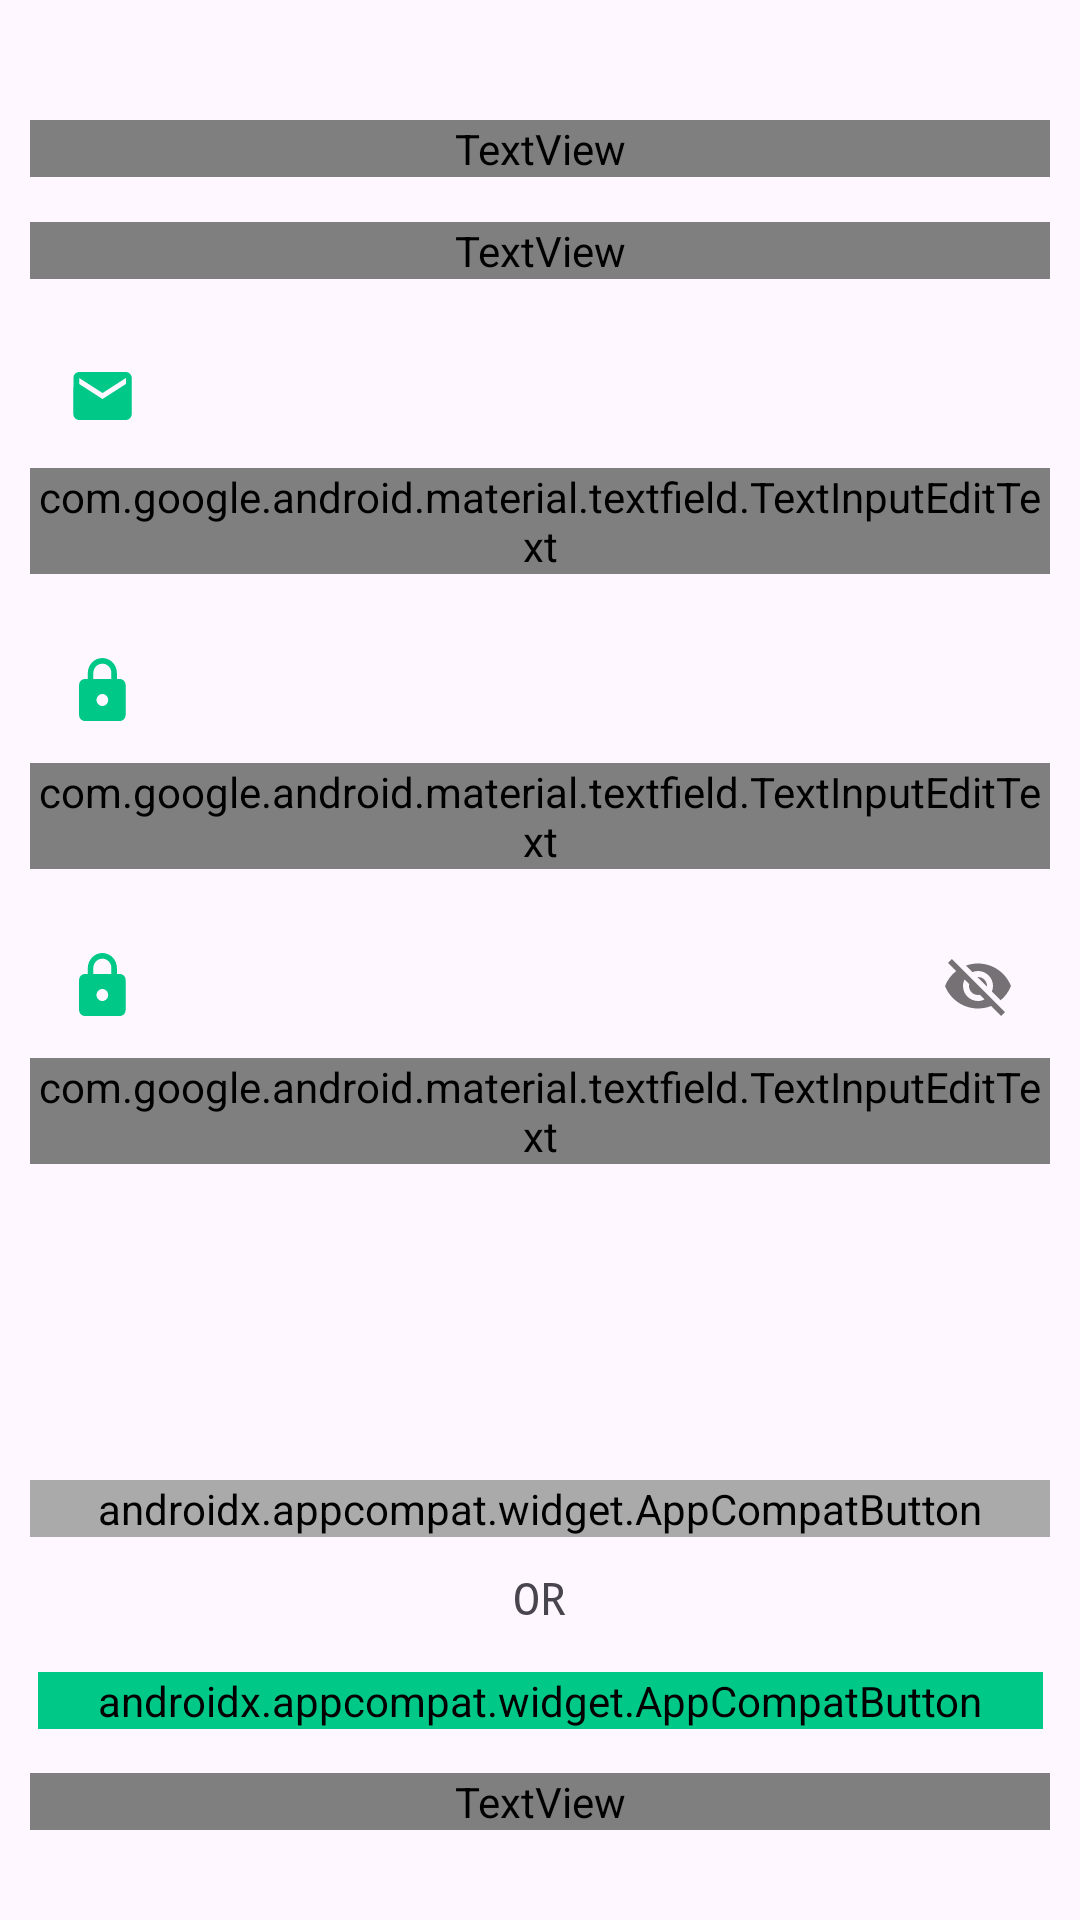

The Android layout XML behind this screen, and the referenced resources:
<!-- AndroidManifest.xml: application theme Theme.ZocoNutAssignment -->
<!-- res/layout/activity_register.xml -->
<?xml version="1.0" encoding="utf-8"?>
<androidx.constraintlayout.widget.ConstraintLayout xmlns:android="http://schemas.android.com/apk/res/android"
    xmlns:app="http://schemas.android.com/apk/res-auto"
    xmlns:tools="http://schemas.android.com/tools"
    android:layout_width="match_parent"
    android:layout_height="match_parent"
    android:padding="10sp"
    tools:context=".ui.login.RegisterActivity">

    <TextView
        android:id="@+id/tv_register_title"
        style="@style/Title"
        android:layout_width="match_parent"
        android:layout_height="wrap_content"
        android:layout_marginTop="30sp"
        android:text="@string/register_title"
        app:layout_constraintEnd_toEndOf="parent"
        app:layout_constraintStart_toStartOf="parent"
        app:layout_constraintTop_toTopOf="parent" />

    <TextView
        android:id="@+id/tv_register_subtitle"
        style="@style/SubTitle"
        android:layout_width="match_parent"
        android:layout_height="wrap_content"
        android:layout_marginTop="15dp"
        android:text="@string/register_subtitle"
        app:layout_constraintEnd_toEndOf="parent"
        app:layout_constraintStart_toStartOf="parent"
        app:layout_constraintTop_toBottomOf="@+id/tv_register_title" />

    <com.google.android.material.textfield.TextInputLayout
        android:id="@+id/til_mail"
        style="@style/TextInputLayout"
        android:layout_width="match_parent"
        android:layout_height="wrap_content"
        android:layout_marginTop="15dp"
        android:hint="@string/register_email"
        app:layout_constraintEnd_toEndOf="parent"
        app:layout_constraintStart_toStartOf="parent"
        app:layout_constraintTop_toBottomOf="@id/tv_register_subtitle"
        app:startIconDrawable="@drawable/ic_email">

        <com.google.android.material.textfield.TextInputEditText
            android:id="@+id/et_mail"
            style="@style/TextInputEditText"
            android:layout_width="match_parent"
            android:layout_height="wrap_content"
            android:inputType="textEmailAddress" />
    </com.google.android.material.textfield.TextInputLayout>

    <com.google.android.material.textfield.TextInputLayout
        android:id="@+id/til_password"
        style="@style/TextInputLayout"
        android:layout_width="match_parent"
        android:layout_height="wrap_content"
        android:layout_marginTop="15dp"
        android:hint="@string/login_pass"
        app:layout_constraintEnd_toEndOf="parent"
        app:layout_constraintStart_toStartOf="parent"
        app:layout_constraintTop_toBottomOf="@+id/til_mail"
        app:startIconDrawable="@drawable/ic_lock">

        <com.google.android.material.textfield.TextInputEditText
            android:id="@+id/et_password"
            style="@style/TextInputEditText"
            android:layout_width="match_parent"
            android:layout_height="wrap_content"
            android:inputType="textPassword" />
    </com.google.android.material.textfield.TextInputLayout>

    <com.google.android.material.textfield.TextInputLayout
        android:id="@+id/til_conf_password"
        style="@style/TextInputLayout"
        android:layout_width="match_parent"
        android:layout_height="wrap_content"
        android:layout_marginTop="15dp"
        android:hint="@string/register_c_password"
        app:layout_constraintEnd_toEndOf="parent"
        app:layout_constraintStart_toStartOf="parent"
        app:layout_constraintTop_toBottomOf="@+id/til_password"
        app:passwordToggleEnabled="true"
        app:startIconDrawable="@drawable/ic_lock">

        <com.google.android.material.textfield.TextInputEditText
            android:id="@+id/et_conf_password"
            style="@style/TextInputEditText"
            android:layout_width="match_parent"
            android:layout_height="wrap_content"
            android:inputType="textPassword" />
    </com.google.android.material.textfield.TextInputLayout>

    <androidx.appcompat.widget.AppCompatButton
        android:id="@+id/registerbtn"
        style="@style/ButtonGrey"
        android:layout_width="match_parent"
        android:layout_height="wrap_content"
        android:layout_marginBottom="45sp"
        android:text="@string/btnregister"
        app:layout_constraintBottom_toTopOf="@+id/googlesignbtn"
        app:layout_constraintEnd_toEndOf="parent"
        app:layout_constraintStart_toStartOf="parent" />

    <TextView
        android:id="@+id/orText"
        android:layout_width="wrap_content"
        android:layout_height="wrap_content"
        android:layout_marginTop="10sp"
        android:fontFamily="monospace"
        android:text="OR"
        android:textSize="15sp"
        app:layout_constraintEnd_toEndOf="parent"
        app:layout_constraintStart_toStartOf="parent"
        app:layout_constraintTop_toBottomOf="@+id/registerbtn" />

    <androidx.appcompat.widget.AppCompatButton
        android:id="@+id/googlesignbtn"
        style="@style/ButtonGreen"
        android:layout_width="wrap_content"
        android:layout_height="wrap_content"
        android:layout_marginTop="20sp"
        android:layout_marginBottom="20sp"
        android:drawableEnd="@drawable/common_google_signin_btn_icon_light"
        android:drawablePadding="20sp"
        android:paddingHorizontal="20dp"
        android:text="Sign up with"
        app:layout_constraintBottom_toTopOf="@+id/tv_have_account"
        app:layout_constraintEnd_toEndOf="parent"
        app:layout_constraintStart_toStartOf="parent"
        app:layout_constraintTop_toBottomOf="@+id/orText" />


    <TextView
        android:id="@+id/tv_have_account"
        style="@style/SubTitle"
        android:layout_width="match_parent"
        android:layout_height="wrap_content"
        android:layout_marginBottom="20sp"
        android:text="@string/register_have_acc"
        android:textAlignment="center"
        app:layout_constraintBottom_toBottomOf="parent"
        app:layout_constraintEnd_toEndOf="parent"
        app:layout_constraintStart_toStartOf="parent" />

</androidx.constraintlayout.widget.ConstraintLayout>
<!-- resources referenced by this layout -->
<resources>
  <!-- drawable ic_email (drawable) -->
  <?xml version="1.0" encoding="utf-8"?>
  <vector xmlns:android="http://schemas.android.com/apk/res/android"
      android:width="20dp"
      android:height="16dp"
      android:viewportWidth="20"
      android:viewportHeight="16">
      <path
          android:fillColor="#00C9B8"
          android:pathData="M17.961,0H2.398C1.328,0 0.463,0.9 0.463,2L0.453,14C0.453,15.1 1.328,16 2.398,16H17.961C19.03,16 19.906,15.1 19.906,14V2C19.906,0.9 19.03,0 17.961,0ZM17.961,4L10.179,9L2.398,4V2L10.179,7L17.961,2V4Z" />
  </vector>
  <string name="btnregister">Register</string>
  <string name="login_pass">Your password</string>
  <string name="register_c_password">Confirm Password</string>
  <string name="register_email">Your Email</string>
  <string name="register_have_acc">I already have an Account <font color="#00c988"><b>Login</b></font></string>
  <string name="register_subtitle">
          <font color="#00c988"><b>Register</b></font> to get started with the app.
      </string>
  <string name="register_title">Create an Account</string>
  <style name="ButtonGreen">
          <item name="android:background">@drawable/bg_btn</item>
          <item name="android:backgroundTint">@color/primary_color</item>
          <item name="android:fontFamily">@font/montserrat</item>
          <item name="android:textColor">@color/white</item>
          <item name="android:textSize">14sp</item>
          <item name="android:textStyle">bold</item>
      </style>
  <style name="ButtonGrey">
          <item name="android:background">@drawable/bg_btn</item>
          <item name="android:backgroundTint">@android:color/darker_gray</item>
          <item name="android:enabled">false</item>
          <item name="android:fontFamily">@font/montserrat</item>
          <item name="android:textColor">@color/white</item>
          <item name="android:textSize">14sp</item>
          <item name="android:textStyle">bold</item>
      </style>
  <style name="SubTitle">
          <item name="android:fontFamily">@font/montserrat</item>
          <item name="android:textColor">@color/gray</item>
          <item name="android:textSize">14sp</item>
      </style>
  <style name="TextInputEditText" parent="Widget.MaterialComponents.TextInputLayout.FilledBox">
          <item name="android:background">@drawable/bg_text_field</item>
          <item name="android:fontFamily">@font/montserrat</item>
      </style>
  <style name="TextInputLayout" parent="Widget.MaterialComponents.TextInputLayout.FilledBox">
          <item name="android:textColorHint">@color/gray</item>
          <item name="hintTextColor">@color/gray</item>
          <item name="startIconTint">@color/primary_color</item>
          <item name="boxStrokeWidth">0dp</item>
          <item name="boxStrokeWidthFocused">0dp</item>
      </style>
  <style name="Title">
          <item name="android:fontFamily">@font/montserrat</item>
          <item name="android:textColor">@color/black</item>
          <item name="android:textSize">20sp</item>
          <item name="android:textStyle">bold</item>
      </style>
  <style name="Theme.ZocoNutAssignment" parent="Base.Theme.ZocoNutAssignment" />
  <color name="primary_color">#00c988</color>
  <color name="white">#FFFFFFFF</color>
  <color name="gray">#888888</color>
  <color name="black">#FF000000</color>
  <style name="Base.Theme.ZocoNutAssignment" parent="Theme.Material3.DayNight.NoActionBar">
          
          
      </style>
  <color name="gray_light">#f0f0f0</color>
</resources>
